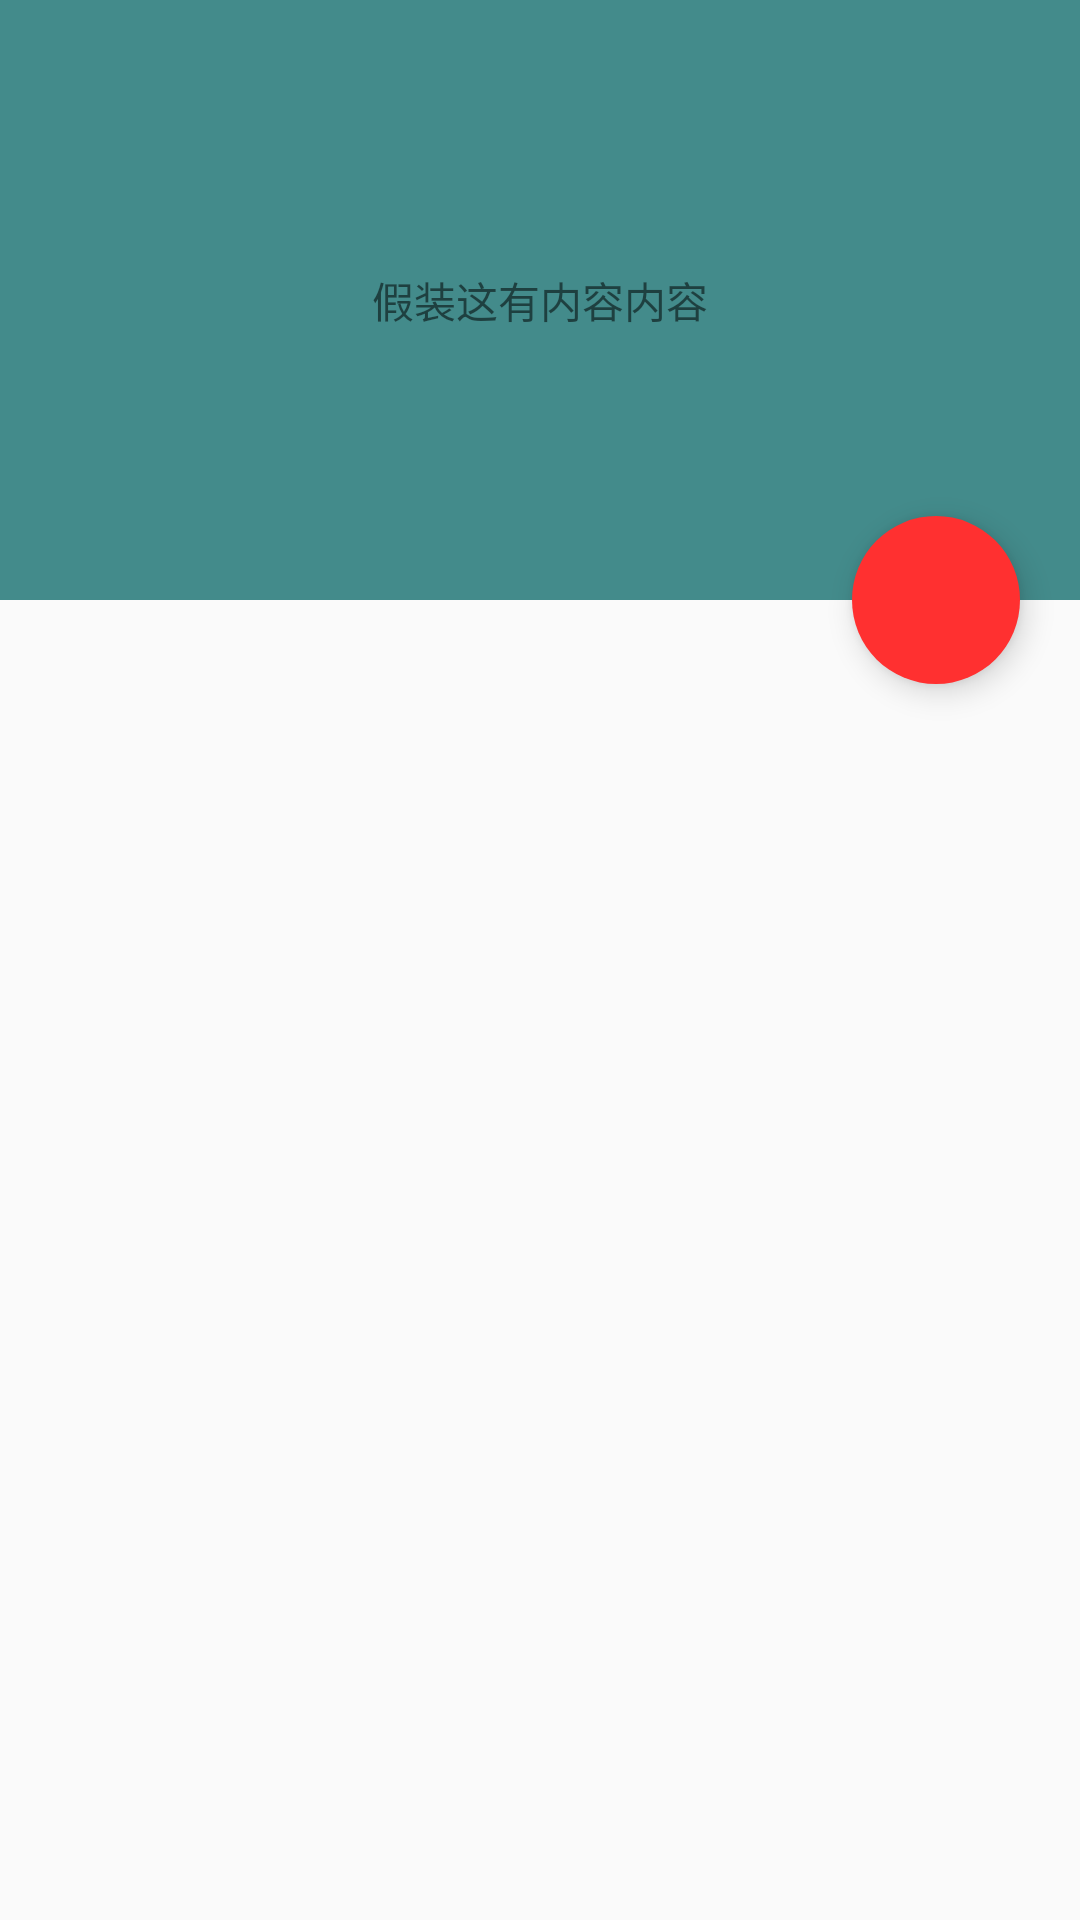

Reconstruct the res/layout file that produces this screen, plus the resources it refers to.
<!-- AndroidManifest.xml: application theme BaseTheme -->
<!-- res/layout/activity_fablocation.xml -->
<?xml version="1.0" encoding="utf-8"?>
<android.support.design.widget.CoordinatorLayout xmlns:android="http://schemas.android.com/apk/res/android"
    xmlns:app="http://schemas.android.com/apk/res-auto"
    android:layout_width="match_parent"
    android:layout_height="match_parent">

    <LinearLayout
        android:id="@+id/ll_top"
        android:layout_width="match_parent"
        android:layout_height="200dp"
        android:background="#438b8b"
        android:orientation="horizontal">

        <TextView
            android:layout_width="match_parent"
            android:layout_height="match_parent"
            android:gravity="center"
            android:text="假装这有内容内容" />
    </LinearLayout>

    <TextView
        android:layout_width="match_parent"
        android:layout_height="wrap_content" />

    <android.support.design.widget.FloatingActionButton
        android:id="@+id/lyj_showbut"
        android:layout_width="wrap_content"
        android:layout_height="wrap_content"
        android:layout_marginRight="20dp"
        android:src="@mipmap/ic_call_white_24dp"
        app:backgroundTint="#FF3030"
        app:borderWidth="0dp"
        app:elevation="6dp"
        app:fabSize="normal"
        app:layout_anchor="@id/ll_top"
        app:layout_anchorGravity="bottom|right"
        app:pressedTranslationZ="12dp"
        app:rippleColor="#00ff00" />
</android.support.design.widget.CoordinatorLayout>
<!-- resources referenced by this layout -->
<resources>
  <style name="BaseTheme" parent="AppTheme">
          <item name="windowActionBar">false</item>
          <item name="windowNoTitle">true</item>
          
          
          <item name="toolbarStyle">@style/NoSpaceActionBarTheme</item>
  
          
          <item name="searchViewStyle">@style/SearchViewStyle</item>
      </style>
  <style name="AppTheme" parent="Theme.AppCompat.Light.DarkActionBar">
          
          <item name="colorPrimary">@color/colorPrimary</item>
          <item name="colorPrimaryDark">@color/colorPrimaryDark</item>
          <item name="colorAccent">@color/colorAccent</item>
          <item name="drawerArrowStyle">@style/DrawerArrowStyle</item>
      </style>
  <style name="NoSpaceActionBarTheme" parent="Base.Widget.AppCompat.Toolbar">
          <item name="contentInsetStart">0dp</item>
          <item name="contentInsetStartWithNavigation">0dp</item>
      </style>
  <style name="SearchViewStyle" parent="Widget.AppCompat.SearchView">
          <item name="searchIcon">@mipmap/ic_directions_bike_white_24dp</item>
      </style>
  <style name="DrawerArrowStyle" parent="@style/Widget.AppCompat.DrawerArrowToggle">
          <item name="spinBars">true</item>
          <item name="color">@android:color/white</item>
      </style>
  <!-- not gathered from this repository: default colours our renderer supplied (Android Studio template values) -->
  <color name="colorPrimary">#FF6200EE</color>
  <color name="colorPrimaryDark">#FF3700B3</color>
  <color name="colorAccent">#FF03DAC5</color>
</resources>
